Run: headless pygame with SDL's dummy video driver; simulated clock (each Clock.tick advances the game by its frame time, no real sleeping); random seed 0; keys injected as events and as key.get_pressed() state; no mouse input.
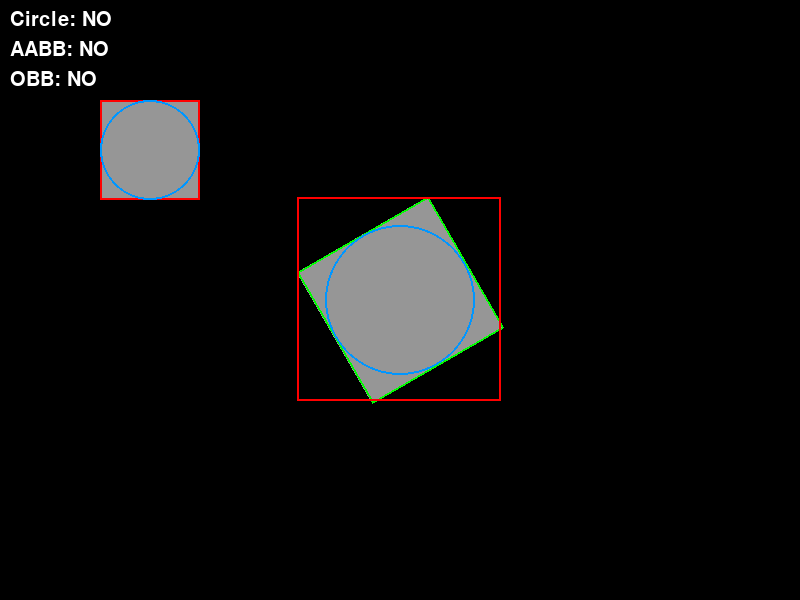
Frame 1 of 4 · flips 1–60 · no input
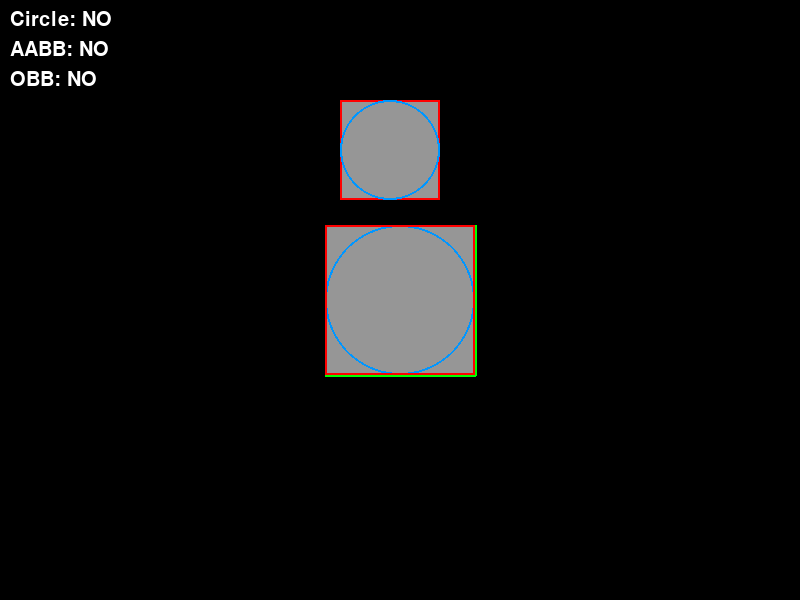
Frame 2 of 4 · flips 61–180 · tapped SPACE, RETURN · held RIGHT (→), D
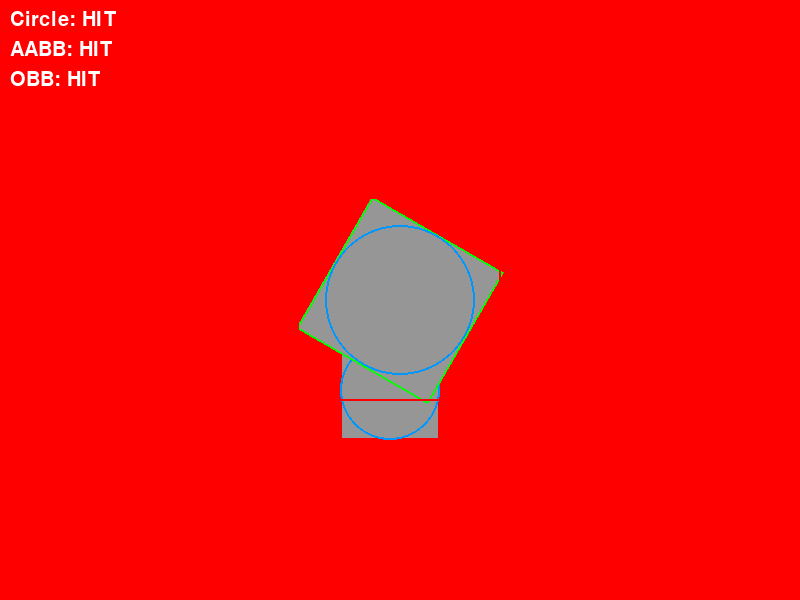
Frame 3 of 4 · flips 181–300 · held DOWN (↓), S
Frame 4 of 4 · flips 301–420 · held LEFT (←), A, UP (↑), W · screen same as frame 1, image omitted

The pygame program that drew these frames:

import pygame
import sys
import math

pygame.init()
screen = pygame.display.set_mode((800, 600))
pygame.display.set_caption("OBB + AABB + Circle Collision Display")

GRAY = (150, 150, 150)
RED = (255, 0, 0)      # AABB
BLUE = (0, 150, 255)   # Circle BB
GREEN = (0, 255, 0)    # OBB
COLLISION_COLOR = (255, 0, 0)  # OBB 충돌 배경
BLACK = (0, 0, 0)
WHITE = (255, 255, 255)

# 폰트 설정
font = pygame.font.SysFont(None, 30)

# 플레이어
player = pygame.Rect(100, 100, 100, 100)
speed = 2

# 회전 사각형
fixed_center = (400, 300)
fixed_size = 150
fixed_angle = 0
rotation_speed = 1
fast_rotation_speed = 5

clock = pygame.time.Clock()
FPS = 60

# 회전 사각형 모서리 계산
def get_rotated_corners(center, size, angle):
    cx, cy = center
    half = size / 2
    corners = [(-half, -half), (half, -half), (half, half), (-half, half)]
    rad = math.radians(angle)
    cos_a = math.cos(rad)
    sin_a = math.sin(rad)
    return [(cx + x * cos_a - y * sin_a, cy + x * sin_a + y * cos_a) for x, y in corners]

def get_axes(corners):
    axes = []
    for i in range(4):
        p1 = corners[i]
        p2 = corners[(i+1)%4]
        edge = (p2[0]-p1[0], p2[1]-p1[1])
        normal = (edge[1], -edge[0])
        length = math.hypot(*normal)
        axes.append((normal[0]/length, normal[1]/length))
    return axes

def project_polygon(corners, axis):
    dots = [corner[0]*axis[0] + corner[1]*axis[1] for corner in corners]
    return min(dots), max(dots)

def sat_collision(corners1, corners2):
    axes1 = get_axes(corners1)
    axes2 = get_axes(corners2)
    axes = axes1 + axes2
    for axis in axes:
        min1, max1 = project_polygon(corners1, axis)
        min2, max2 = project_polygon(corners2, axis)
        if max1 < min2 or max2 < min1:
            return False
    return True

def get_rect_corners(rect):
    return [rect.topleft, rect.topright, rect.bottomright, rect.bottomleft]

def get_aabb(corners):
    xs = [p[0] for p in corners]
    ys = [p[1] for p in corners]
    return pygame.Rect(min(xs), min(ys), max(xs)-min(xs), max(ys)-min(ys))

running = True
while running:
    clock.tick(FPS)
    for event in pygame.event.get():
        if event.type == pygame.QUIT:
            running = False

    # 플레이어 이동
    keys = pygame.key.get_pressed()
    if keys[pygame.K_LEFT]: player.x -= speed
    if keys[pygame.K_RIGHT]: player.x += speed
    if keys[pygame.K_UP]: player.y -= speed
    if keys[pygame.K_DOWN]: player.y += speed

    # 회전 속도
    current_rotation_speed = fast_rotation_speed if keys[pygame.K_z] else rotation_speed
    fixed_angle += current_rotation_speed

    # 중심점
    player_center = player.center
    player_radius = player.width // 2
    fixed_radius = fixed_size // 2

    # 원형 충돌
    dx = player_center[0] - fixed_center[0]
    dy = player_center[1] - fixed_center[1]
    circle_collision = dx*dx + dy*dy <= (player_radius + fixed_radius)**2

    # OBB 충돌
    player_corners = get_rect_corners(player)
    fixed_corners = get_rotated_corners(fixed_center, fixed_size, fixed_angle)
    obb_collision = sat_collision(player_corners, fixed_corners)

    # AABB 충돌 (단순 직교)
    aabb_rect = get_aabb(fixed_corners)
    aabb_collision = player.colliderect(aabb_rect)

    # 배경은 OBB 충돌 색
    screen.fill(COLLISION_COLOR if obb_collision else BLACK)

    # 플레이어
    pygame.draw.rect(screen, GRAY, player)
    pygame.draw.rect(screen, RED, player, 2)
    pygame.draw.circle(screen, BLUE, player_center, player_radius, 2)

    # 회전 사각형
    pygame.draw.polygon(screen, GRAY, fixed_corners)
    pygame.draw.polygon(screen, GREEN, fixed_corners, 2)
    pygame.draw.circle(screen, BLUE, fixed_center, fixed_radius, 2)  # 원형 BB

    # 회전 사각형 AABB
    pygame.draw.rect(screen, RED, aabb_rect, 2)

    # 화면 왼쪽 상단 충돌 상태 표시
    texts = [
        f"Circle: {'HIT' if circle_collision else 'NO'}",
        f"AABB: {'HIT' if aabb_collision else 'NO'}",
        f"OBB: {'HIT' if obb_collision else 'NO'}"
    ]
    for i, text in enumerate(texts):
        surf = font.render(text, True, WHITE)
        screen.blit(surf, (10, 10 + i*30))

    pygame.display.flip()

pygame.quit()
sys.exit()
